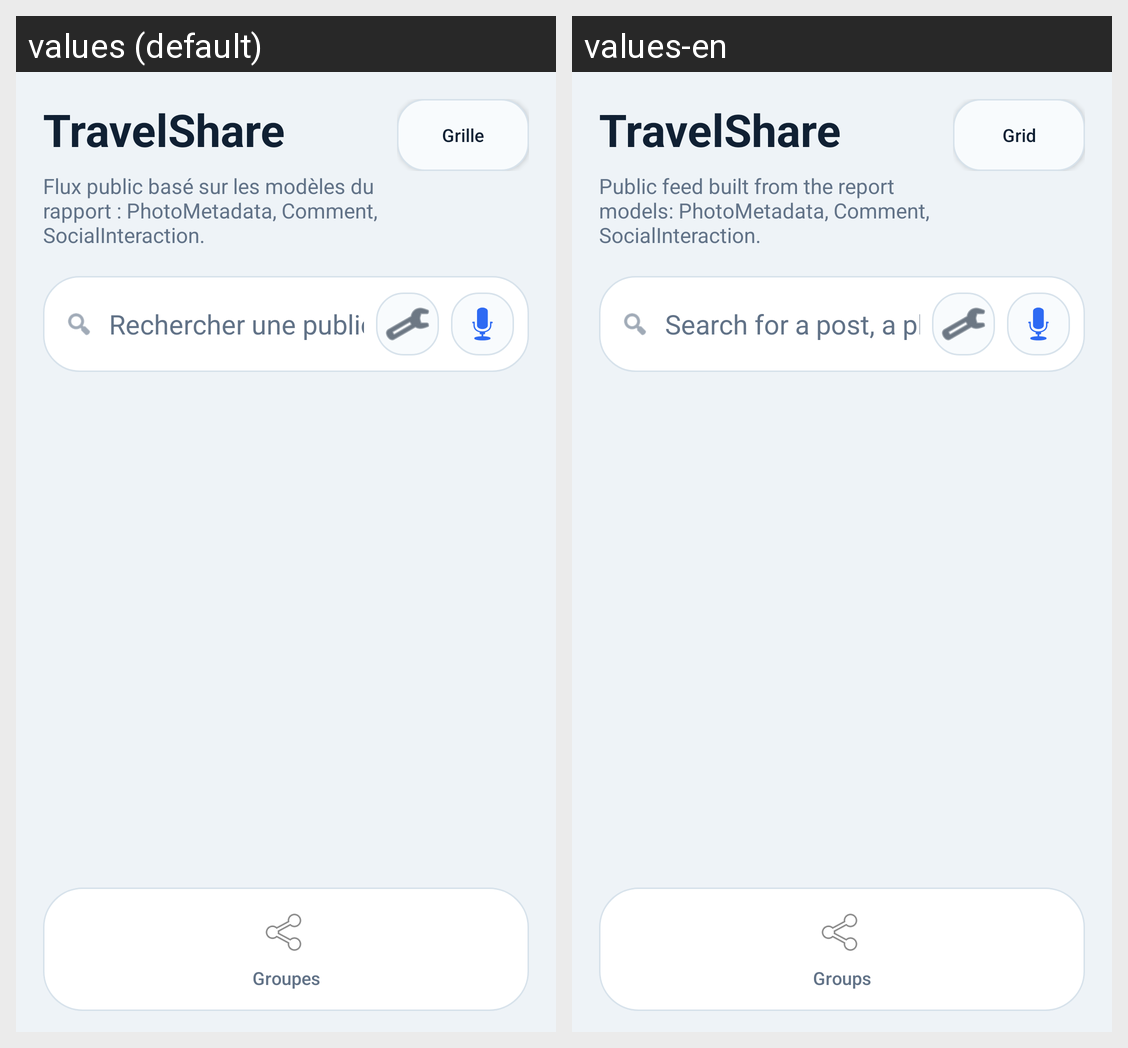

Translations of the strings shown on this Android screen, per locale in the grid:
Android screen res/layout/activity_travel_share.xml rendered under 2 locales, left to right: values (default), values-en. Device: Nexus 5 (rendered at 1080×1920; each locale shown at half size, 540×960, under a caption strip naming it); theme Theme.Travel_Esteban_kylian.
Strings drawn on this screen, with the default value and each locale's value (text and hints the layout hard-codes, and strings that could not be matched under every locale, appear in the picture but are not listed):

travelshare_screen_title
  values: TravelShare
  values-en: TravelShare

travelshare_screen_subtitle
  values: Flux public basé sur les modèles du rapport : PhotoMetadata, Comment, SocialInteraction.
  values-en: Public feed built from the report models: PhotoMetadata, Comment, SocialInteraction.

travelshare_feed_grid_compact
  values: Grille
  values-en: Grid

travelshare_search_hint
  values: Rechercher une publication, un lieu ou un conseil
  values-en: Search for a post, a place, or a tip

travelshare_groups_button_short
  values: Groupes
  values-en: Groups
